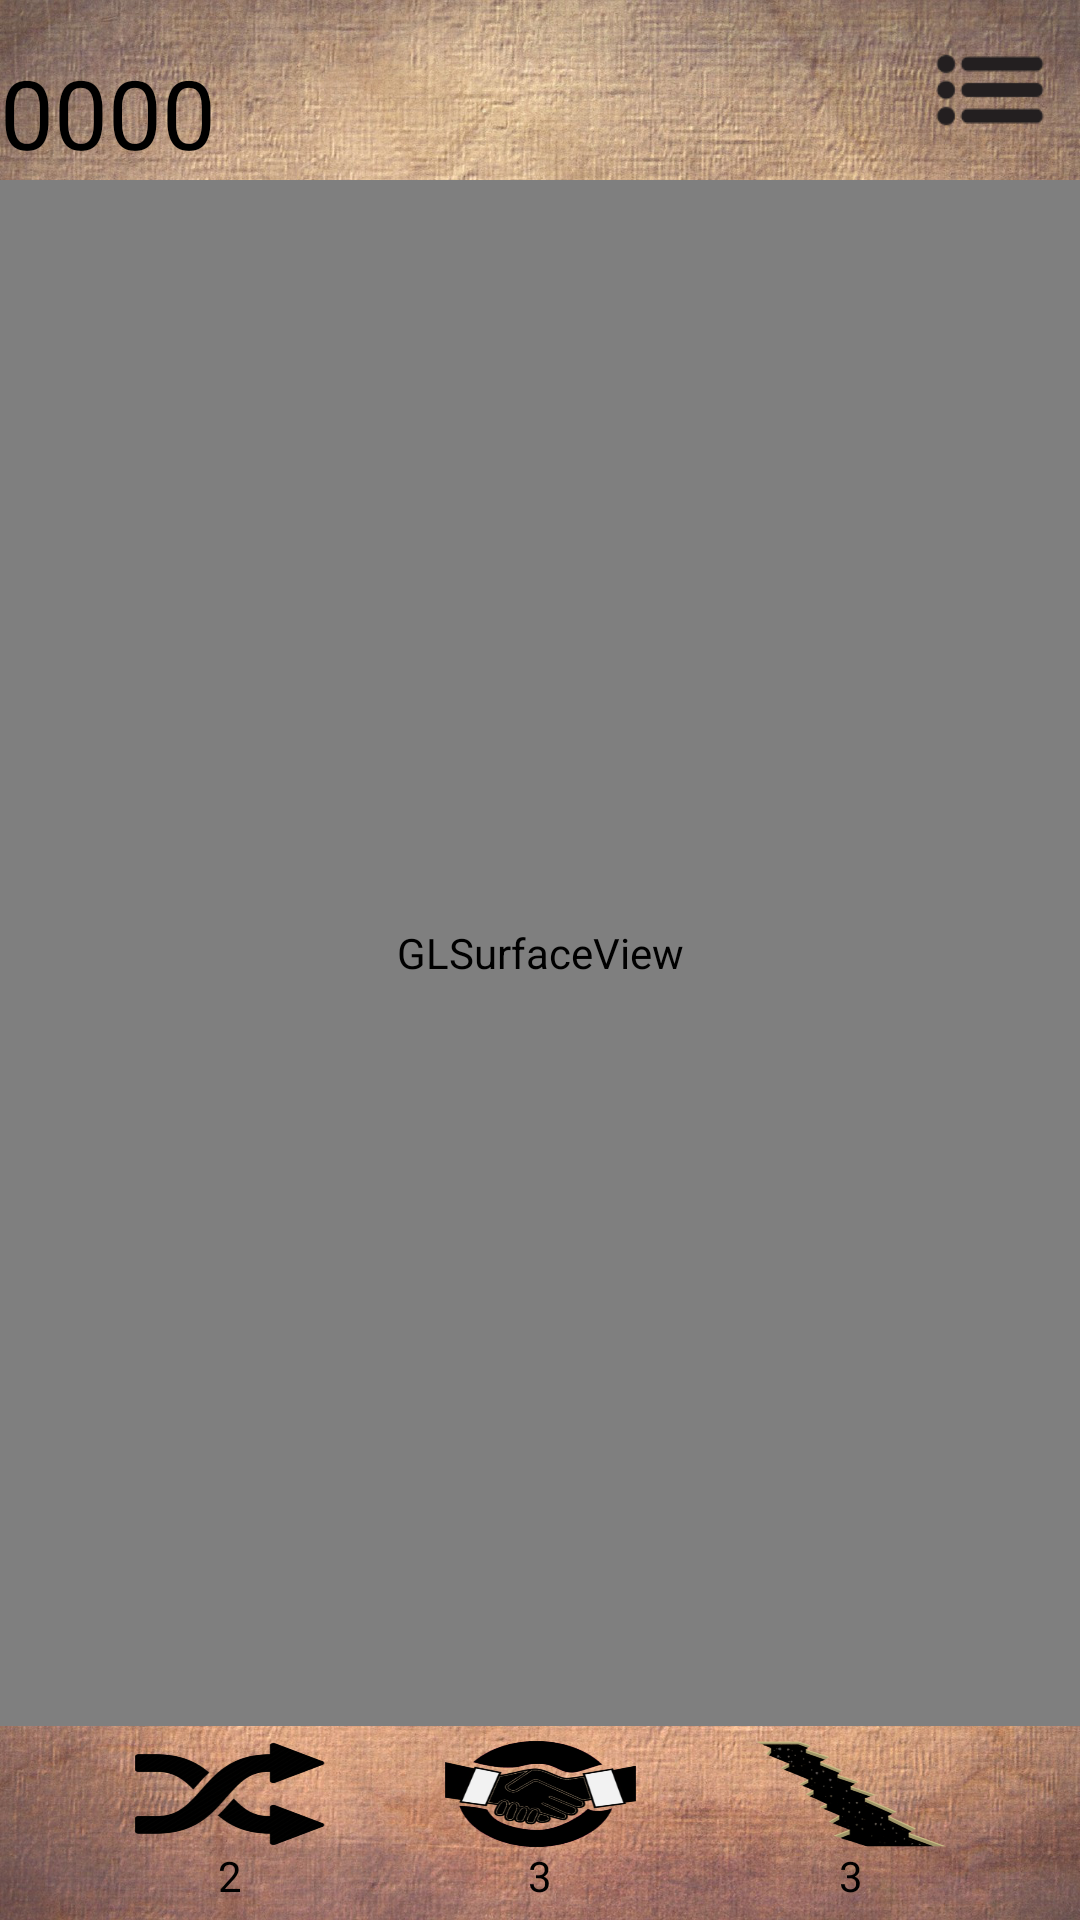

The Android layout XML behind this screen, and the referenced resources:
<!-- AndroidManifest.xml: application theme AppTheme -->
<!-- res/layout/main.xml -->
<?xml version="1.0" encoding="utf-8"?>
<LinearLayout xmlns:android="http://schemas.android.com/apk/res/android"
    xmlns:tools="http://schemas.android.com/tools"
    android:layout_width="match_parent"
    android:layout_height="match_parent"
    android:orientation="vertical"
    tools:context=".activities.MainActivity"
    android:background="@drawable/main_window_background">

    <RelativeLayout
        android:layout_width="match_parent"
        android:layout_height="wrap_content">

        <TextView
            android:id="@+id/tv_score"
            android:text="0000"
            android:textSize="32sp"
            android:textColor="#000"
            android:layout_width="wrap_content"
            android:layout_height="wrap_content"
            android:layout_alignParentStart="true"
            android:layout_alignParentLeft="true"
            android:layout_centerVertical="true"
            android:gravity="center_vertical"
            android:paddingTop="15dp"/>

        <ImageButton
            android:id="@+id/menuOpenBtn"
            android:layout_width="60dp"
            android:layout_height="60dp"
            android:scaleType="fitCenter"
            android:onClick="menuOpenOnClick"
            android:background="@drawable/menu_btn"
            android:layout_gravity="right"
            android:layout_alignParentEnd="true"
            android:layout_alignParentRight="true"
            android:layout_centerVertical="true"/>

    </RelativeLayout>

    <android.opengl.GLSurfaceView xmlns:android="http://schemas.android.com/apk/res/android"
        android:id="@+id/gameview"
        android:layout_width="match_parent"
        android:layout_height="0dp"
        android:layout_weight="0.8"/>

    
    <LinearLayout
        android:id="@+id/ll_skill_panel"
        android:layout_width="match_parent"
        android:layout_height="0dp"
        android:layout_weight="0.1"
        android:orientation="horizontal"
        android:paddingBottom="5dp"
        android:paddingTop="5dp"
        android:paddingRight="10dp"
        android:paddingLeft="10dp"
        android:gravity="center">

        <LinearLayout
            android:id="@+id/ll_skill_shuffle"
            android:orientation="vertical"
            android:layout_width="wrap_content"
            android:layout_height="wrap_content"
            android:layout_marginLeft="35dp"
            android:layout_marginRight="20dp"
            android:layout_weight="0.2"
            android:clickable="true"
            android:onClick="skillOnClick">

            <ImageButton
                android:id="@+id/btn_skill_shuffle"
                android:background="@drawable/skill_shuffle"
                android:clickable="false"
                android:layout_width="wrap_content"
                android:layout_height="0dp"
                android:layout_gravity="center_horizontal"
                android:layout_weight="0.9"/>

            <TextView
                android:id="@+id/tv_skill_shuffle"
                android:text="2"
                android:textSize="14sp"
                android:textColor="#000"
                android:layout_width="wrap_content"
                android:layout_height="wrap_content"
                android:layout_gravity="center_horizontal" />

        </LinearLayout>

        <LinearLayout
            android:id="@+id/ll_skill_friends"
            android:orientation="vertical"
            android:layout_width="wrap_content"
            android:layout_height="wrap_content"
            android:layout_marginLeft="20dp"
            android:layout_marginRight="20dp"
            android:layout_weight="0.2"
            android:clickable="true"
            android:onClick="skillOnClick">

            <ImageButton
                android:id="@+id/btn_skill_friends"
                android:background="@drawable/skill_friends"
                android:clickable="false"
                android:layout_width="wrap_content"
                android:layout_height="0dp"
                android:layout_gravity="center_horizontal"
                android:layout_weight="0.9"/>

            <TextView
                android:id="@+id/tv_skill_friends"
                android:text="3"
                android:textSize="14sp"
                android:textColor="#000"
                android:layout_width="wrap_content"
                android:layout_height="wrap_content"
                android:layout_gravity="center_horizontal" />

        </LinearLayout>

        <LinearLayout
            android:id="@+id/ll_skill_chasm"
            android:orientation="vertical"
            android:layout_width="wrap_content"
            android:layout_height="wrap_content"
            android:layout_marginLeft="20dp"
            android:layout_marginRight="35dp"
            android:layout_weight="0.2"
            android:clickable="true"
            android:onClick="skillOnClick">

            <ImageButton
                android:id="@+id/btn_skill_chasm"
                android:background="@drawable/skill_chasm"
                android:clickable="false"
                android:layout_width="wrap_content"
                android:layout_height="0dp"
                android:layout_gravity="center_horizontal"
                android:layout_weight="0.9"/>

            <TextView
                android:id="@+id/tv_skill_chasm"
                android:text="3"
                android:textSize="14sp"
                android:textColor="#000"
                android:layout_width="wrap_content"
                android:layout_height="wrap_content"
                android:layout_gravity="center_horizontal" />

        </LinearLayout>

    </LinearLayout>

</LinearLayout>
<!-- resources referenced by this layout -->
<resources>
  <!-- drawable main_window_background: jpg bitmap (drawable-nodpi, 804325 bytes) -->
  <!-- drawable menu_btn: png bitmap (drawable, 1754 bytes) -->
  <!-- drawable skill_chasm: png bitmap (drawable, 27596 bytes) -->
  <!-- drawable skill_friends: png bitmap (drawable, 34660 bytes) -->
  <!-- drawable skill_shuffle: png bitmap (drawable, 22925 bytes) -->
  <style name="AppTheme" parent="Theme.AppCompat.Light.DarkActionBar">
          
          <item name="colorPrimary">@color/colorPrimary</item>
          <item name="colorPrimaryDark">@color/colorPrimaryDark</item>
          <item name="colorAccent">@color/colorAccent</item>
      </style>
  <color name="colorPrimary">#3F51B5</color>
  <color name="colorPrimaryDark">#303F9F</color>
  <color name="colorAccent">#FF4081</color>
</resources>
